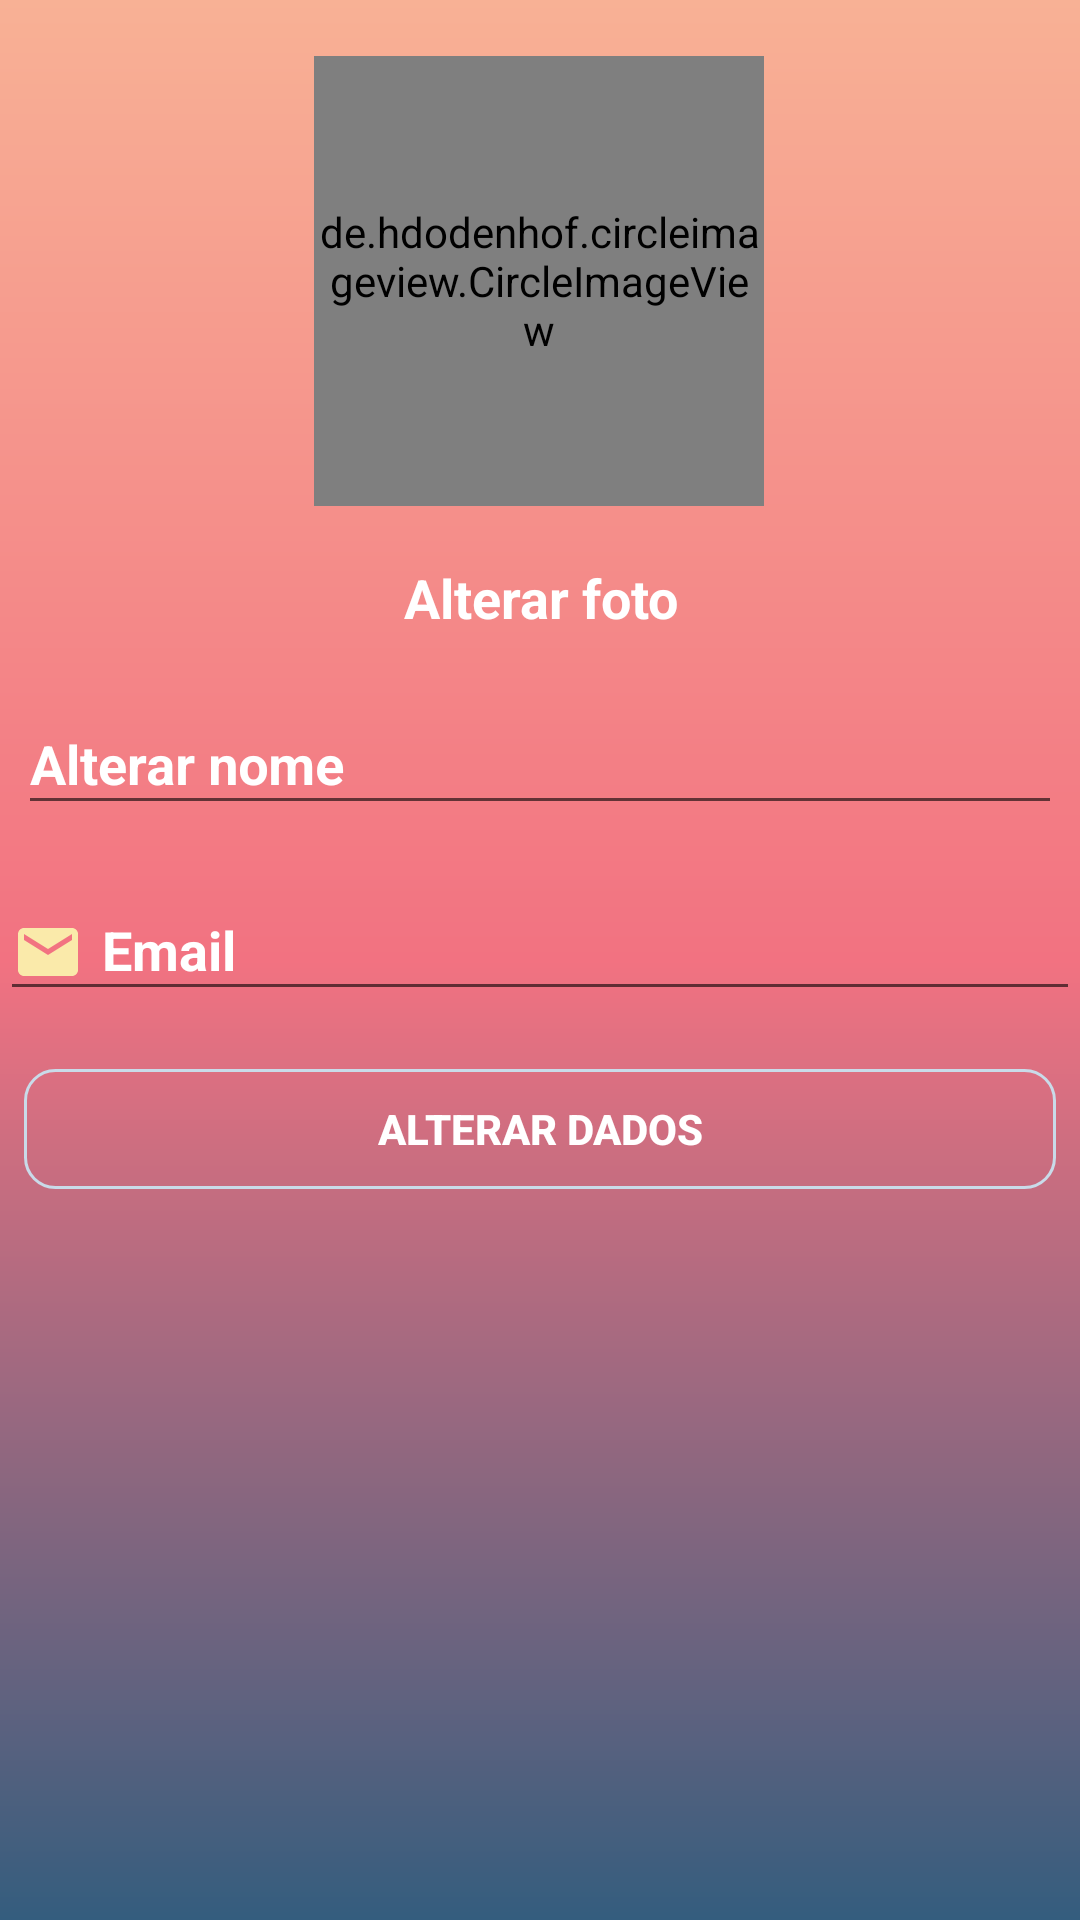

The Android layout XML behind this screen, and the referenced resources:
<!-- AndroidManifest.xml: application theme AppTheme -->
<!-- res/layout/activity_alterar_dados.xml -->
<?xml version="1.0" encoding="utf-8"?>
<androidx.constraintlayout.widget.ConstraintLayout xmlns:android="http://schemas.android.com/apk/res/android"
    xmlns:app="http://schemas.android.com/apk/res-auto"
    xmlns:tools="http://schemas.android.com/tools"
    android:layout_width="match_parent"
    android:layout_height="match_parent"
    android:background="@drawable/background_degrade2"
    tools:context="activities.usuario.AlterarDados">

    <Button
        android:id="@+id/botao_alterar_perfil"
        android:layout_width="match_parent"
        android:layout_height="40dp"
        android:layout_marginHorizontal="8dp"
        android:background="@drawable/shape_botao_perfil_fragment"
        android:text="@string/alterar_dados"
        android:textColor="@color/branco"
        android:textStyle="bold"
        app:layout_constraintBottom_toBottomOf="parent"
        app:layout_constraintEnd_toEndOf="parent"
        app:layout_constraintStart_toStartOf="parent"
        app:layout_constraintTop_toTopOf="@+id/guideline11"
        app:layout_constraintVertical_bias="0.014" />

    <de.hdodenhof.circleimageview.CircleImageView
        android:id="@+id/imagem_alterar_perfil"
        android:layout_width="150dp"
        android:layout_height="150dp"
        android:layout_marginTop="28dp"
        android:layout_marginBottom="16dp"
        android:src="@drawable/perfilfoto"
        app:layout_constraintBottom_toTopOf="@+id/guideline7"
        app:layout_constraintEnd_toEndOf="parent"
        app:layout_constraintHorizontal_bias="0.498"
        app:layout_constraintStart_toStartOf="parent"
        app:layout_constraintTop_toTopOf="parent"
        app:layout_constraintVertical_bias="0.944" />

    <ImageButton
        android:id="@+id/voltar_tela_topo_alterar_dados"
        android:layout_width="30dp"
        android:layout_height="30dp"
        android:layout_marginTop="24dp"
        android:background="@drawable/shape_edit_text"
        app:layout_constraintBottom_toTopOf="@+id/imagem_alterar_perfil"
        app:layout_constraintEnd_toEndOf="parent"
        app:layout_constraintHorizontal_bias="0.92"
        app:layout_constraintStart_toEndOf="@+id/imagem_alterar_perfil"
        app:layout_constraintTop_toTopOf="parent"
        app:layout_constraintVertical_bias="0.0"
        app:srcCompat="@drawable/ic_close_fechar" />

    <ProgressBar
        android:id="@+id/progressBar_alterar_dados"
        style="?android:attr/progressBarStyle"
        android:layout_width="wrap_content"
        android:layout_height="wrap_content"
        android:layout_marginTop="24dp"
        android:layout_marginBottom="8dp"
        android:visibility="invisible"
        app:layout_constraintBottom_toBottomOf="parent"
        app:layout_constraintEnd_toEndOf="parent"
        app:layout_constraintHorizontal_bias="0.501"
        app:layout_constraintStart_toStartOf="parent"
        app:layout_constraintTop_toBottomOf="@+id/botao_alterar_perfil"
        app:layout_constraintVertical_bias="0.0" />

    <TextView
        android:id="@+id/alterar_foto_perfil"
        android:layout_width="403dp"
        android:layout_height="34dp"
        android:layout_marginHorizontal="8dp"
        android:padding="4dp"
        android:text="Alterar foto"
        android:textAlignment="center"
        android:textColor="@color/branco"
        android:textSize="18sp"
        android:textStyle="bold"
        app:layout_constraintBottom_toTopOf="@+id/guideline8"
        app:layout_constraintEnd_toEndOf="parent"
        app:layout_constraintStart_toStartOf="parent"
        app:layout_constraintTop_toTopOf="@+id/guideline7" />

    <androidx.constraintlayout.widget.Guideline
        android:id="@+id/guideline7"
        android:layout_width="wrap_content"
        android:layout_height="wrap_content"
        android:orientation="horizontal"
        app:layout_constraintGuide_begin="184dp" />

    <androidx.constraintlayout.widget.Guideline
        android:id="@+id/guideline9"
        android:layout_width="wrap_content"
        android:layout_height="wrap_content"
        android:orientation="horizontal"
        app:layout_constraintGuide_begin="284dp" />

    <androidx.constraintlayout.widget.Guideline
        android:id="@+id/guideline8"
        android:layout_width="wrap_content"
        android:layout_height="wrap_content"
        android:orientation="horizontal"
        app:layout_constraintGuide_begin="216dp" />

    <androidx.constraintlayout.widget.Guideline
        android:id="@+id/guideline11"
        android:layout_width="wrap_content"
        android:layout_height="wrap_content"
        android:orientation="horizontal"
        app:layout_constraintGuide_begin="353dp" />
<com.google.android.material.textfield.TextInputLayout
android:layout_width="match_parent"
android:layout_height="66dp"
android:padding="6dp"
android:textColorHint="@color/branco"
app:layout_constraintBottom_toTopOf="@+id/guideline9"
app:layout_constraintEnd_toEndOf="@id/alterar_foto_perfil"
app:layout_constraintHorizontal_bias="0.0"
app:layout_constraintStart_toStartOf="parent"
app:layout_constraintTop_toTopOf="@+id/guideline8"
app:layout_constraintVertical_bias="0.0">

    <com.google.android.material.textfield.TextInputEditText
        android:id="@+id/nome_alterar_perfil"
        android:layout_width="match_parent"
        android:layout_height="42dp"
        android:layout_marginTop="8dp"
        android:drawableLeft="@drawable/ic_person_alterar"
        android:hint="Alterar nome"
        android:inputType="textPersonName"
        android:singleLine="true"
        android:textColor="@color/branco"
        android:textSize="18sp"
        android:textStyle="bold"
    />
</com.google.android.material.textfield.TextInputLayout>


<com.google.android.material.textfield.TextInputLayout
android:layout_width="match_parent"
android:layout_height="wrap_content"
android:textColorHint="@color/branco"
android:textSize="16sp"
app:layout_constraintBottom_toTopOf="@+id/guideline11"
app:layout_constraintEnd_toEndOf="parent"
app:layout_constraintHorizontal_bias="0.0"
app:layout_constraintStart_toStartOf="parent"
app:layout_constraintTop_toTopOf="@+id/guideline9"
app:layout_constraintVertical_bias="0.008">


    <com.google.android.material.textfield.TextInputEditText
        android:id="@+id/email_alterar_perfil"
        android:layout_width="match_parent"
        android:layout_height="42dp"
        android:layout_marginTop="8dp"
        android:drawableStart="@drawable/ic_email_alterar"
        android:drawablePadding="6dp"
        android:hint="Email"
        android:inputType="textPersonName"
        android:singleLine="true"
        android:textColor="@color/branco"
        android:textStyle="bold"
    />

</com.google.android.material.textfield.TextInputLayout>

</androidx.constraintlayout.widget.ConstraintLayout>
<!-- resources referenced by this layout -->
<resources>
  <color name="branco">#ffffff</color>
  <!-- drawable background_degrade2 (drawable) -->
  <?xml version="1.0" encoding="utf-8"?>
  <shape xmlns:android="http://schemas.android.com/apk/res/android"
      android:shape="rectangle">
      <gradient
          android:centerColor="@color/VermelhoNovo"
          android:endColor="@color/Azulnovo"
          android:startColor="@color/LaranjaNovo"
          android:angle="270">
  
      </gradient>
  
  </shape>
  <!-- drawable ic_email_alterar (drawable) -->
  <vector android:height="24dp"
      android:tint="#faeaaa"
      android:viewportHeight="24.0" android:viewportWidth="24.0"
      android:width="24dp" xmlns:android="http://schemas.android.com/apk/res/android">
      <path android:fillColor="#FF000000" android:pathData="M20,4L4,4c-1.1,0 -1.99,0.9 -1.99,2L2,18c0,1.1 0.9,2 2,2h16c1.1,0 2,-0.9 2,-2L22,6c0,-1.1 -0.9,-2 -2,-2zM20,8l-8,5 -8,-5L4,6l8,5 8,-5v2z"/>
  </vector>
  <!-- drawable shape_botao_perfil_fragment (drawable) -->
  <?xml version="1.0" encoding="utf-8"?>
  <shape
      xmlns:android="http://schemas.android.com/apk/res/android"
      android:shape="rectangle"
      >
  
      <solid android:color="#00FFFFFF"/>
      <corners android:radius="10dp"/>
      <stroke android:width="1dp"
          android:color="#C9DBE9"/>
  
  
  
  </shape>
  <!-- drawable shape_edit_text (drawable) -->
  <?xml version="1.0" encoding="utf-8"?>
  <shape
      xmlns:android="http://schemas.android.com/apk/res/android"
      android:shape="rectangle"
      >
      <solid android:color="#30FFFFFF"/>
      <corners android:radius="5dp"/>
  
  </shape>
  <string name="alterar_dados">Alterar Dados</string>
  <style name="AppTheme" parent="Theme.AppCompat.Light.NoActionBar">
          
          <item name="colorPrimary">@color/colorPrimary</item>
          <item name="colorPrimaryDark">@color/cinzaEscuro</item>
          <item name="colorAccent">@color/preto</item>
      </style>
  <color name="VermelhoNovo">#F27281</color>
  <color name="Azulnovo">#345D7E</color>
  <color name="LaranjaNovo">#F8B195</color>
  <color name="cinzaEscuro">#000a12</color>
  <color name="preto">#000000</color>
  <!-- not gathered from this repository: default colours our renderer supplied (Android Studio template values) -->
  <color name="colorPrimary">#FF6200EE</color>
</resources>
